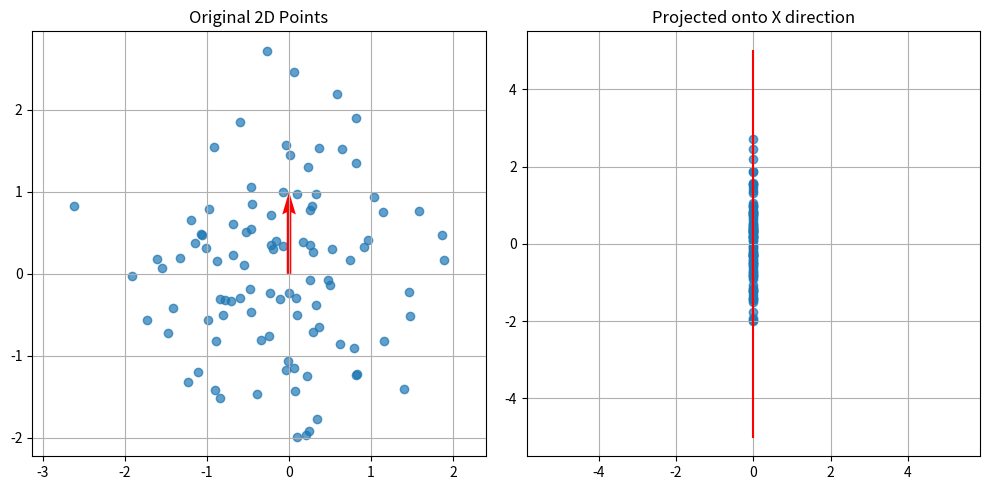

This figure's Python source:

import numpy as np
import matplotlib.pyplot as plt

# 固定整个世界
np.random.seed(42)

# 1. 随机生成 100 个二维向量（世界本身）
points = np.random.randn(100, 2)

# 2. 固定投影方向（你的视角）
v = np.array([0.0, 1.0])  # 只从 y 轴看世界
v = v / np.linalg.norm(v)

# 3. 投影：标量投影值（一维）
projections = points @ v

# 4. 拉回二维空间用于可视化
projected_points = np.outer(projections, v)

# 5. 可视化
plt.figure(figsize=(10, 5))

# 原始空间
plt.subplot(1, 2, 1)
plt.scatter(points[:, 0], points[:, 1], alpha=0.7)
plt.quiver(
    0, 0, v[0], v[1],
    angles='xy', scale_units='xy', scale=1,
    color='red', width=0.01
)
plt.title("Original 2D Points")
plt.axis('equal')
plt.grid(True)

# 投影后的世界
plt.subplot(1, 2, 2)
plt.scatter(projected_points[:, 0], projected_points[:, 1], alpha=0.7)
plt.plot(
    [-v[0]*5, v[0]*5],
    [-v[1]*5, v[1]*5],
    color='red'
)
plt.title("Projected onto X direction")
plt.axis('equal')
plt.grid(True)

plt.tight_layout()
plt.show()
